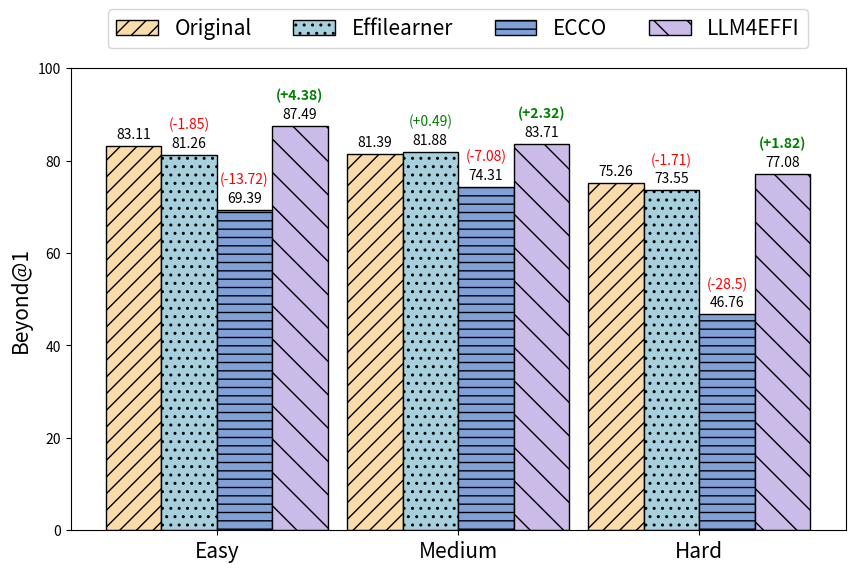

Here is the Python script that generated this plot:
import numpy as np
import matplotlib.pyplot as plt

# 数据
groups = ["Easy", "Medium", "Hard"]
value1 = [83.11, 81.39, 75.26]
value2 = [81.26, 81.88, 73.55]
value3 = [69.39, 74.31, 46.76]
value4 = [87.49, 83.71, 77.08]

# 计算增量
def calculate_difference(base, values):
    return [round(v - base[i], 2) for i, v in enumerate(values)]

diff2 = calculate_difference(value1, value2)
diff3 = calculate_difference(value1, value3)
diff4 = calculate_difference(value1, value4)

# 绘图设置
bar_width = 0.23  # 增加柱子宽度
index = np.arange(len(groups))

# 创建图形
plt.figure(figsize=(10, 6))

# 绘制柱状图
plt.bar(index, value1, bar_width, label='Original', edgecolor='black', color="#FADCAA", hatch="//")
plt.bar(index + bar_width, value2, bar_width, label='Effilearner', edgecolor='black', color="#A6D0DD", hatch="..")
plt.bar(index + 2 * bar_width, value3, bar_width, label='ECCO', edgecolor='black', color="#82A0D8", hatch="--")
plt.bar(index + 3 * bar_width, value4, bar_width, label='LLM4EFFI', edgecolor='black', color="#CABBE9", hatch="\\")

# 设置Y轴范围
plt.ylim(0, 100)

# 添加轴标签和图例
# plt.xlabel('Groups', fontsize=15)
plt.ylabel('Beyond@1', fontsize=15)
plt.xticks(index + 1.5 * bar_width, groups, fontsize=15)
plt.legend(loc='upper center', bbox_to_anchor=(0.5, 1.15), ncol=4, fontsize=15)

# 在每个柱子上标注数值和增量
def add_labels(x, values, diffs, is_bold=False):
    for i, (v, d) in enumerate(zip(values, diffs)):
        plt.text(x[i], v + 1, f"{v}", ha='center', va='bottom', fontsize=10, color='black')  # 标注数值
        if d >= 0:
            plt.text(x[i], v + 5, f"(+{d})", ha='center', va='bottom', fontsize=10, color='green', fontweight='bold' if is_bold else 'normal')  # 绿色标注增量
        else:
            plt.text(x[i], v + 5, f"({d})", ha='center', va='bottom', fontsize=10, color='red', fontweight='bold' if is_bold else 'normal')  # 红色标注减少量

# 标注 value1 的数值
for i, v in enumerate(value1):
    plt.text(index[i], v + 1, f"{v}", ha='center', va='bottom', fontsize=10, color='black')

# 标注 value2、value3、value4 的数值和增量
add_labels(index + bar_width, value2, diff2)
add_labels(index + 2 * bar_width, value3, diff3)
add_labels(index + 3 * bar_width, value4, diff4, is_bold=True)  # LLM4EFFI 的增量加粗

# 保存为 PDF
plt.savefig('Mercury.pdf', format='pdf', bbox_inches='tight')

# 显示图表
plt.show()